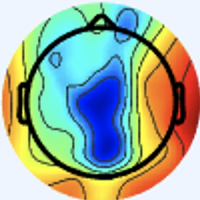

Data behind this chart, as committed beside it:
[239 245 254 255], [239 245 254 255], [239 245 254 255], [239 245 254 255], [239 245 254 255], [239 245 254 255], [239 245 254 255], [239 245 254 255], [239 245 254 255], [239 245 254 255], [239 245 254 255], [239 245 254 255], [239 245 254 255], [239 245 254 255], [239 245 254 255], [239 245 254 255], [239 245 254 255], [239 245 254 255], [239 245 254 255], [239 245 254 255], [239 245 254 255], [239 245 254 255], [239 245 254 255], [239 245 254 255]
[239 245 254 255], [239 245 254 255], [239 245 254 255], [239 245 254 255], [239 245 254 255], [239 245 254 255], [239 245 254 255], [239 245 254 255], [239 245 254 255], [239 245 254 255], [239 245 254 255], [239 245 254 255], [239 245 254 255], [239 245 254 255], [239 245 254 255], [239 245 254 255], [239 245 254 255], [239 245 254 255], [239 245 254 255], [239 245 254 255], [239 245 254 255], [239 245 254 255], [239 245 254 255], [239 245 254 255]
[239 245 254 255], [239 245 254 255], [239 245 254 255], [239 245 254 255], [239 245 254 255], [239 245 254 255], [239 245 254 255], [239 245 254 255], [239 245 254 255], [239 245 254 255], [239 245 254 255], [239 245 254 255], [239 245 254 255], [239 245 254 255], [239 245 254 255], [239 245 254 255], [239 245 254 255], [239 245 254 255], [239 245 254 255], [239 245 254 255], [239 245 254 255], [239 245 254 255], [239 245 254 255], [239 245 254 255]
[239 245 254 255], [239 245 254 255], [239 245 254 255], [239 245 254 255], [239 245 254 255], [239 245 254 255], [239 245 254 255], [239 245 254 255], [239 245 254 255], [239 245 254 255], [239 245 254 255], [239 245 254 255], [239 245 254 255], [239 245 254 255], [239 245 254 255], [239 245 254 255], [239 245 254 255], [239 245 254 255], [239 245 254 255], [239 245 254 255], [239 245 254 255], [239 245 254 255], [239 245 254 255], [239 245 254 255]
[239 245 254 255], [239 245 254 255], [239 245 254 255], [239 245 254 255], [239 245 254 255], [239 245 254 255], [239 245 254 255], [239 245 254 255], [239 245 254 255], [239 245 254 255], [239 245 254 255], [239 245 254 255], [239 245 254 255], [239 245 254 255], [239 245 254 255], [239 245 254 255], [239 245 254 255], [239 245 254 255], [239 245 254 255], [239 245 254 255], [239 245 254 255], [239 245 254 255], [239 245 254 255], [239 245 254 255]
[239 245 254 255], [239 245 254 255], [239 245 254 255], [239 245 254 255], [239 245 254 255], [239 245 254 255], [239 245 254 255], [239 245 254 255], [239 245 254 255], [239 245 254 255], [239 245 254 255], [239 245 254 255], [239 245 254 255], [239 245 254 255], [239 245 254 255], [239 245 254 255], [239 245 254 255], [239 245 254 255], [239 245 254 255], [239 245 254 255], [239 245 254 255], [239 245 254 255], [239 245 254 255], [239 245 254 255]
[239 245 254 255], [239 245 254 255], [239 245 254 255], [239 245 254 255], [239 245 254 255], [239 245 254 255], [239 245 254 255], [239 245 254 255], [239 245 254 255], [239 245 254 255], [239 245 254 255], [239 245 254 255], [239 245 254 255], [239 245 254 255], [239 245 254 255], [239 245 254 255], [239 245 254 255], [239 245 254 255], [239 245 254 255], [239 245 254 255], [239 245 254 255], [239 245 254 255], [239 245 254 255], [239 245 254 255]
[239 245 254 255], [239 245 254 255], [239 245 254 255], [239 245 254 255], [239 245 254 255], [239 245 254 255], [239 245 254 255], [239 245 254 255], [239 245 254 255], [239 245 254 255], [239 245 254 255], [239 245 254 255], [239 245 254 255], [239 245 254 255], [239 245 254 255], [239 245 254 255], [239 245 254 255], [239 245 254 255], [239 245 254 255], [239 245 254 255], [239 245 254 255], [239 245 254 255], [239 245 254 255], [239 245 254 255]
[239 245 254 255], [239 245 254 255], [239 245 254 255], [239 245 254 255], [239 245 254 255], [239 245 254 255], [239 245 254 255], [239 245 254 255], [239 245 254 255], [239 245 254 255], [239 245 254 255], [239 245 254 255], [239 245 254 255], [239 245 254 255], [239 245 254 255], [239 245 254 255], [239 245 254 255], [239 245 254 255], [239 245 254 255], [239 245 254 255], [239 245 254 255], [239 245 254 255], [239 245 254 255], [239 245 254 255]
[239 245 254 255], [239 245 254 255], [239 245 254 255], [239 245 254 255], [239 245 254 255], [239 245 254 255], [239 245 254 255], [239 245 254 255], [239 245 254 255], [239 245 254 255], [239 245 254 255], [239 245 254 255], [239 245 254 255], [239 245 254 255], [239 245 254 255], [239 245 254 255], [239 245 254 255], [239 245 254 255], [239 245 254 255], [239 245 254 255], [239 245 254 255], [239 245 254 255], [239 245 254 255], [239 245 254 255]
[239 245 254 255], [239 245 254 255], [239 245 254 255], [239 245 254 255], [239 245 254 255], [239 245 254 255], [239 245 254 255], [239 245 254 255], [239 245 254 255], [239 245 254 255], [239 245 254 255], [239 245 254 255], [239 245 254 255], [239 245 254 255], [239 245 254 255], [239 245 254 255], [239 245 254 255], [239 245 254 255], [239 245 254 255], [239 245 254 255], [239 245 254 255], [239 245 254 255], [239 245 254 255], [239 245 254 255]
[239 245 254 255], [239 245 254 255], [239 245 254 255], [239 245 254 255], [239 245 254 255], [239 245 254 255], [239 245 254 255], [239 245 254 255], [239 245 254 255], [239 245 254 255], [239 245 254 255], [239 245 254 255], [239 245 254 255], [239 245 254 255], [239 245 254 255], [239 245 254 255], [239 245 254 255], [239 245 254 255], [239 245 254 255], [239 245 254 255], [239 245 254 255], [239 245 254 255], [239 245 254 255], [239 245 254 255]
[239 245 254 255], [239 245 254 255], [239 245 254 255], [239 245 254 255], [239 245 254 255], [239 245 254 255], [239 245 254 255], [239 245 254 255], [239 245 254 255], [239 245 254 255], [239 245 254 255], [239 245 254 255], [239 245 254 255], [239 245 254 255], [239 245 254 255], [239 245 254 255], [239 245 254 255], [239 245 254 255], [239 245 254 255], [239 245 254 255], [239 245 254 255], [239 245 254 255], [239 245 254 255], [239 245 254 255]
[239 245 254 255], [239 245 254 255], [239 245 254 255], [239 245 254 255], [239 245 254 255], [239 245 254 255], [239 245 254 255], [239 245 254 255], [239 245 254 255], [239 245 254 255], [239 245 254 255], [239 245 254 255], [239 245 254 255], [239 245 254 255], [239 245 254 255], [239 245 254 255], [239 245 254 255], [239 245 254 255], [239 245 254 255], [239 245 254 255], [239 245 254 255], [239 245 254 255], [239 245 254 255], [239 245 254 255]
[239 245 254 255], [239 245 254 255], [239 245 254 255], [239 245 254 255], [239 245 254 255], [239 245 254 255], [239 245 254 255], [239 245 254 255], [239 245 254 255], [239 245 254 255], [239 245 254 255], [239 245 254 255], [239 245 254 255], [239 245 254 255], [239 245 254 255], [239 245 254 255], [239 245 254 255], [239 245 254 255], [239 245 254 255], [239 245 254 255], [239 245 254 255], [239 245 254 255], [239 245 254 255], [239 245 254 255]
[239 245 254 255], [239 245 254 255], [239 245 254 255], [239 245 254 255], [239 245 254 255], [239 245 254 255], [239 245 254 255], [239 245 254 255], [239 245 254 255], [239 245 254 255], [239 245 254 255], [239 245 254 255], [239 245 254 255], [239 245 254 255], [239 245 254 255], [239 245 254 255], [239 245 254 255], [239 245 254 255], [239 245 254 255], [239 245 254 255], [239 245 254 255], [239 245 254 255], [239 245 254 255], [239 245 254 255]
[239 245 254 255], [239 245 254 255], [239 245 254 255], [239 245 254 255], [239 245 254 255], [239 245 254 255], [239 245 254 255], [239 245 254 255], [239 245 254 255], [239 245 254 255], [239 245 254 255], [239 245 254 255], [239 245 254 255], [239 245 254 255], [239 245 254 255], [239 245 254 255], [239 245 254 255], [239 245 254 255], [239 245 254 255], [239 245 254 255], [239 245 254 255], [239 245 254 255], [239 245 254 255], [239 245 254 255]
[239 245 254 255], [239 245 254 255], [239 245 254 255], [239 245 254 255], [239 245 254 255], [239 245 254 255], [239 245 254 255], [239 245 254 255], [239 245 254 255], [239 245 254 255], [239 245 254 255], [239 245 254 255], [239 245 254 255], [239 245 254 255], [239 245 254 255], [239 245 254 255], [239 245 254 255], [239 245 254 255], [239 245 254 255], [239 245 254 255], [239 245 254 255], [239 245 254 255], [239 245 254 255], [239 245 254 255]
[239 245 254 255], [239 245 254 255], [239 245 254 255], [239 245 254 255], [239 245 254 255], [239 245 254 255], [239 245 254 255], [239 245 254 255], [239 245 254 255], [239 245 254 255], [239 245 254 255], [239 245 254 255], [239 245 254 255], [239 245 254 255], [239 245 254 255], [239 245 254 255], [239 245 254 255], [239 245 254 255], [239 245 254 255], [239 245 254 255], [239 245 254 255], [239 245 254 255], [239 245 254 255], [239 245 254 255]
[239 245 254 255], [239 245 254 255], [239 245 254 255], [239 245 254 255], [239 245 254 255], [239 245 254 255], [239 245 254 255], [239 245 254 255], [239 245 254 255], [239 245 254 255], [239 245 254 255], [239 245 254 255], [239 245 254 255], [239 245 254 255], [239 245 254 255], [239 245 254 255], [239 245 254 255], [239 245 254 255], [239 245 254 255], [239 245 254 255], [239 245 254 255], [239 245 254 255], [239 245 254 255], [239 245 254 255]
[239 245 254 255], [239 245 254 255], [239 245 254 255], [239 245 254 255], [239 245 254 255], [239 245 254 255], [239 245 254 255], [239 245 254 255], [239 245 254 255], [239 245 254 255], [239 245 254 255], [239 245 254 255], [239 245 254 255], [239 245 254 255], [239 245 254 255], [239 245 254 255], [239 245 254 255], [239 245 254 255], [239 245 254 255], [239 245 254 255], [239 245 254 255], [239 245 254 255], [239 245 254 255], [239 245 254 255]
[239 245 254 255], [239 245 254 255], [239 245 254 255], [239 245 254 255], [239 245 254 255], [239 245 254 255], [239 245 254 255], [239 245 254 255], [239 245 254 255], [239 245 254 255], [239 245 254 255], [239 245 254 255], [239 245 254 255], [239 245 254 255], [239 245 254 255], [239 245 254 255], [239 245 254 255], [239 245 254 255], [239 245 254 255], [239 245 254 255], [239 245 254 255], [239 245 254 255], [239 245 254 255], [239 245 254 255]
[239 245 254 255], [239 245 254 255], [239 245 254 255], [239 245 254 255], [239 245 254 255], [239 245 254 255], [239 245 254 255], [239 245 254 255], [239 245 254 255], [239 245 254 255], [239 245 254 255], [239 245 254 255], [239 245 254 255], [239 245 254 255], [239 245 254 255], [239 245 254 255], [239 245 254 255], [239 245 254 255], [239 245 254 255], [239 245 254 255], [239 245 254 255], [239 245 254 255], [239 245 254 255], [239 245 254 255]
[239 245 254 255], [239 245 254 255], [239 245 254 255], [239 245 254 255], [239 245 254 255], [239 245 254 255], [239 245 254 255], [239 245 254 255], [239 245 254 255], [239 245 254 255], [239 245 254 255], [239 245 254 255], [239 245 254 255], [239 245 254 255], [239 245 254 255], [239 245 254 255], [239 245 254 255], [239 245 254 255], [239 245 254 255], [239 245 254 255], [239 245 254 255], [239 245 254 255], [239 245 254 255], [239 245 254 255]
[239 245 254 255], [239 245 254 255], [239 245 254 255], [239 245 254 255], [239 245 254 255], [239 245 254 255], [239 245 254 255], [239 245 254 255], [239 245 254 255], [239 245 254 255], [239 245 254 255], [239 245 254 255], [239 245 254 255], [239 245 254 255], [239 245 254 255], [239 245 254 255], [239 245 254 255], [239 245 254 255], [239 245 254 255], [239 245 254 255], [239 245 254 255], [239 245 254 255], [239 245 254 255], [239 245 254 255]
[239 245 254 255], [239 245 254 255], [239 245 254 255], [239 245 254 255], [239 245 254 255], [239 245 254 255], [239 245 254 255], [239 245 254 255], [239 245 254 255], [239 245 254 255], [239 245 254 255], [239 245 254 255], [239 245 254 255], [239 245 254 255], [239 245 254 255], [239 245 254 255], [239 245 254 255], [239 245 254 255], [239 245 254 255], [239 245 254 255], [239 245 254 255], [239 245 254 255], [239 245 254 255], [239 245 254 255]
[239 245 254 255], [239 245 254 255], [239 245 254 255], [239 245 254 255], [239 245 254 255], [239 245 254 255], [239 245 254 255], [239 245 254 255], [239 245 254 255], [239 245 254 255], [239 245 254 255], [239 245 254 255], [239 245 254 255], [239 245 254 255], [239 245 254 255], [239 245 254 255], [239 245 254 255], [239 245 254 255], [239 245 254 255], [239 245 254 255], [239 245 254 255], [239 245 254 255], [239 245 254 255], [239 245 254 255]
[239 245 254 255], [239 245 254 255], [239 245 254 255], [239 245 254 255], [239 245 254 255], [239 245 254 255], [239 245 254 255], [239 245 254 255], [239 245 254 255], [239 245 254 255], [239 245 254 255], [239 245 254 255], [239 245 254 255], [239 245 254 255], [239 245 254 255], [239 245 254 255], [239 245 254 255], [239 245 254 255], [239 245 254 255], [239 245 254 255], [239 245 254 255], [239 245 254 255], [239 245 254 255], [239 245 254 255]
[239 245 254 255], [239 245 254 255], [239 245 254 255], [239 245 254 255], [239 245 254 255], [239 245 254 255], [239 245 254 255], [239 245 254 255], [239 245 254 255], [239 245 254 255], [239 245 254 255], [239 245 254 255], [239 245 254 255], [239 245 254 255], [239 245 254 255], [239 245 254 255], [239 245 254 255], [239 245 254 255], [239 245 254 255], [239 245 254 255], [239 245 254 255], [239 245 254 255], [239 245 254 255], [239 245 254 255]
[239 245 254 255], [239 245 254 255], [239 245 254 255], [239 245 254 255], [239 245 254 255], [239 245 254 255], [239 245 254 255], [239 245 254 255], [239 245 254 255], [239 245 254 255], [239 245 254 255], [239 245 254 255], [239 245 254 255], [239 245 254 255], [239 245 254 255], [239 245 254 255], [239 245 254 255], [239 245 254 255], [239 245 254 255], [239 245 254 255], [239 245 254 255], [239 245 254 255], [239 245 254 255], [239 245 254 255]
[239 245 254 255], [239 245 254 255], [239 245 254 255], [239 245 254 255], [239 245 254 255], [239 245 254 255], [239 245 254 255], [239 245 254 255], [239 245 254 255], [239 245 254 255], [239 245 254 255], [239 245 254 255], [239 245 254 255], [239 245 254 255], [239 245 254 255], [239 245 254 255], [239 245 254 255], [239 245 254 255], [239 245 254 255], [239 245 254 255], [239 245 254 255], [239 245 254 255], [239 245 254 255], [239 245 254 255]
[239 245 254 255], [239 245 254 255], [239 245 254 255], [239 245 254 255], [239 245 254 255], [239 245 254 255], [239 245 254 255], [239 245 254 255], [239 245 254 255], [239 245 254 255], [239 245 254 255], [239 245 254 255], [239 245 254 255], [239 245 254 255], [239 245 254 255], [239 245 254 255], [239 245 254 255], [239 245 254 255], [239 245 254 255], [239 245 254 255], [239 245 254 255], [239 245 254 255], [239 245 254 255], [239 245 254 255]
[239 245 254 255], [239 245 254 255], [239 245 254 255], [239 245 254 255], [239 245 254 255], [239 245 254 255], [239 245 254 255], [239 245 254 255], [239 245 254 255], [239 245 254 255], [239 245 254 255], [239 245 254 255], [239 245 254 255], [239 245 254 255], [239 245 254 255], [239 245 254 255], [239 245 254 255], [239 245 254 255], [239 245 254 255], [239 245 254 255], [239 245 254 255], [239 245 254 255], [239 245 254 255], [239 245 254 255]
[239 245 254 255], [239 245 254 255], [239 245 254 255], [239 245 254 255], [239 245 254 255], [239 245 254 255], [239 245 254 255], [239 245 254 255], [239 245 254 255], [239 245 254 255], [239 245 254 255], [239 245 254 255], [239 245 254 255], [239 245 254 255], [239 245 254 255], [239 245 254 255], [239 245 254 255], [239 245 254 255], [239 245 254 255], [239 245 254 255], [239 245 254 255], [239 245 254 255], [239 245 254 255], [239 245 254 255]
[239 245 254 255], [239 245 254 255], [239 245 254 255], [239 245 254 255], [239 245 254 255], [239 245 254 255], [239 245 254 255], [239 245 254 255], [239 245 254 255], [239 245 254 255], [239 245 254 255], [239 245 254 255], [239 245 254 255], [239 245 254 255], [239 245 254 255], [239 245 254 255], [239 245 254 255], [239 245 254 255], [239 245 254 255], [239 245 254 255], [239 245 254 255], [239 245 254 255], [239 245 254 255], [239 245 254 255]
[239 245 254 255], [239 245 254 255], [239 245 254 255], [239 245 254 255], [239 245 254 255], [239 245 254 255], [239 245 254 255], [239 245 254 255], [239 245 254 255], [239 245 254 255], [239 245 254 255], [239 245 254 255], [239 245 254 255], [239 245 254 255], [239 245 254 255], [239 245 254 255], [239 245 254 255], [239 245 254 255], [239 245 254 255], [239 245 254 255], [239 245 254 255], [239 245 254 255], [239 245 254 255], [239 245 254 255]
[239 245 254 255], [239 245 254 255], [239 245 254 255], [239 245 254 255], [239 245 254 255], [239 245 254 255], [239 245 254 255], [239 245 254 255], [239 245 254 255], [239 245 254 255], [239 245 254 255], [239 245 254 255], [239 245 254 255], [239 245 254 255], [239 245 254 255], [239 245 254 255], [239 245 254 255], [239 245 254 255], [239 245 254 255], [239 245 254 255], [239 245 254 255], [239 245 254 255], [239 245 254 255], [239 245 254 255]
[239 245 254 255], [239 245 254 255], [239 245 254 255], [239 245 254 255], [239 245 254 255], [239 245 254 255], [239 245 254 255], [239 245 254 255], [239 245 254 255], [239 245 254 255], [239 245 254 255], [239 245 254 255], [239 245 254 255], [239 245 254 255], [239 245 254 255], [239 245 254 255], [239 245 254 255], [239 245 254 255], [239 245 254 255], [239 245 254 255], [239 245 254 255], [239 245 254 255], [240 246 254 255], [240 246 254 255]
[239 245 254 255], [239 245 254 255], [239 245 254 255], [239 245 254 255], [239 245 254 255], [239 245 254 255], [239 245 254 255], [239 245 254 255], [239 245 254 255], [239 245 254 255], [239 245 254 255], [239 245 254 255], [239 245 254 255], [239 245 254 255], [239 245 254 255], [239 245 254 255], [239 245 254 255], [239 245 254 255], [239 245 254 255], [239 245 254 255], [239 245 253 255], [239 245 254 255], [245 248 254 255], [244 250 254 255]
[239 245 254 255], [239 245 254 255], [239 245 254 255], [239 245 254 255], [239 245 254 255], [239 245 254 255], [239 245 254 255], [239 245 254 255], [239 245 254 255], [239 245 254 255], [239 245 254 255], [239 245 254 255], [239 245 254 255], [239 245 254 255], [239 245 254 255], [239 245 254 255], [239 245 254 255], [239 245 254 255], [239 245 254 255], [239 245 254 255], [240 246 254 255], [239 245 254 255], [235 239 254 255], [229 237 231 255]
[239 245 254 255], [239 245 254 255], [239 245 254 255], [239 245 254 255], [239 245 254 255], [239 245 254 255], [239 245 254 255], [239 245 254 255], [239 245 254 255], [239 245 254 255], [239 245 254 255], [239 245 254 255], [239 245 254 255], [239 245 254 255], [239 245 254 255], [239 245 254 255], [239 245 254 255], [239 245 254 255], [239 245 254 255], [239 245 254 255], [243 248 254 255], [236 243 253 255], [203 214 205 255], [183 202 153 255]
[239 245 254 255], [239 245 254 255], [239 245 254 255], [239 245 254 255], [239 245 254 255], [239 245 254 255], [239 245 254 255], [239 245 254 255], [239 245 254 255], [239 245 254 255], [239 245 254 255], [239 245 254 255], [239 245 254 255], [239 245 254 255], [239 245 254 255], [239 245 254 255], [239 245 254 255], [239 245 254 255], [239 245 254 255], [239 245 254 255], [246 250 254 255], [233 240 243 255], [177 191 161 255], [144 167  96 255]
[239 245 254 255], [239 245 254 255], [239 245 254 255], [239 245 254 255], [239 245 254 255], [239 245 254 255], [239 245 254 255], [239 245 254 255], [239 245 254 255], [239 245 254 255], [239 245 254 255], [239 245 254 255], [239 245 254 255], [239 245 254 255], [239 245 254 255], [239 245 254 255], [239 245 254 255], [239 245 254 255], [239 245 254 255], [239 245 254 255], [248 251 253 255], [232 237 223 255], [160 171 134 255], [120 141  71 255]
[239 245 254 255], [239 245 254 255], [239 245 254 255], [239 245 254 255], [239 245 254 255], [239 245 254 255], [239 245 254 255], [239 245 254 255], [239 245 254 255], [239 245 254 255], [239 245 254 255], [239 245 254 255], [239 245 254 255], [239 245 254 255], [239 245 254 255], [239 245 254 255], [239 245 254 255], [239 245 254 255], [239 245 254 255], [239 245 250 255], [247 252 221 255], [229 236 178 255], [150 162 106 255], [107 126  59 255]
[239 245 254 255], [239 245 254 255], [239 245 254 255], [239 245 254 255], [239 245 254 255], [239 245 254 255], [239 245 254 255], [239 245 254 255], [239 245 254 255], [239 245 254 255], [239 245 254 255], [239 245 254 255], [239 245 254 255], [239 245 254 255], [239 245 254 255], [239 245 254 255], [239 245 254 255], [239 245 254 255], [240 243 254 255], [238 243 240 255], [241 253 162 255], [223 243 105 255], [149 166  74 255], [109 128  63 255]
[239 245 254 255], [239 245 254 255], [239 245 254 255], [239 245 254 255], [239 245 254 255], [239 245 254 255], [239 245 254 255], [239 245 254 255], [239 245 254 255], [239 245 254 255], [239 245 254 255], [239 245 254 255], [239 245 254 255], [239 245 254 255], [239 245 254 255], [239 245 254 255], [239 245 254 255], [239 245 253 255], [240 243 242 255], [239 243 203 255], [239 253 118 255], [220 246  82 255], [147 166  61 255], [108 126  65 255]
[239 245 254 255], [239 245 254 255], [239 245 254 255], [239 245 254 255], [239 245 254 255], [239 245 254 255], [239 245 254 255], [239 245 254 255], [239 245 254 255], [239 245 254 255], [239 245 254 255], [239 245 254 255], [239 245 254 255], [239 245 254 255], [239 245 254 255], [239 245 254 255], [239 244 254 255], [239 245 254 255], [243 247 191 255], [242 249 132 255], [241 253  97 255], [219 244  83 255], [139 156  61 255], [ 97 112  62 255]
[239 245 254 255], [239 245 254 255], [239 245 254 255], [239 245 254 255], [239 245 254 255], [239 245 254 255], [239 245 254 255], [239 245 254 255], [239 245 254 255], [239 245 254 255], [239 245 254 255], [239 245 254 255], [239 245 254 255], [239 245 254 255], [239 245 254 255], [239 245 254 255], [239 245 254 255], [239 246 237 255], [244 250 146 255], [245 253  93 255], [242 253  88 255], [219 243  85 255], [134 150  63 255], [ 91 104  61 255]
[239 245 254 255], [239 245 254 255], [239 245 254 255], [239 245 254 255], [239 245 254 255], [239 245 254 255], [239 245 254 255], [239 245 254 255], [239 245 254 255], [239 245 254 255], [239 245 254 255], [239 245 254 255], [239 245 254 255], [239 245 254 255], [239 245 254 255], [239 245 252 255], [239 247 238 255], [239 248 198 255], [245 251 116 255], [246 253  85 255], [242 253  85 255], [218 243  85 255], [135 151  64 255], [ 93 106  61 255]
[239 245 254 255], [239 245 254 255], [239 245 254 255], [239 245 254 255], [239 245 254 255], [239 245 254 255], [239 245 254 255], [239 245 254 255], [239 245 254 255], [239 245 254 255], [239 245 254 255], [239 245 254 255], [239 245 254 255], [239 245 254 255], [239 245 254 255], [239 245 250 255], [240 247 201 255], [242 249 145 255], [247 251  95 255], [247 253  84 255], [243 253  85 255], [219 243  85 255], [133 148  64 255], [ 89 102  61 255]
[239 245 254 255], [239 245 254 255], [239 245 254 255], [239 245 254 255], [239 245 254 255], [239 245 254 255], [239 245 254 255], [239 245 254 255], [239 245 254 255], [239 245 254 255], [239 245 254 255], [239 245 254 255], [239 245 253 255], [239 245 254 255], [238 245 254 255], [239 246 254 255], [244 247 153 255], [249 249  91 255], [251 251  84 255], [249 253  84 255], [246 253  85 255], [220 243  84 255], [125 138  60 255], [ 77  86  57 255]
[239 245 254 255], [239 245 254 255], [239 245 254 255], [239 245 254 255], [239 245 254 255], [239 245 254 255], [239 245 254 255], [239 245 254 255], [239 245 254 255], [239 245 254 255], [239 245 254 255], [239 245 254 255], [239 245 254 255], [239 245 254 255], [239 244 254 255], [241 245 226 255], [248 246 116 255], [252 249  83 255], [254 251  84 255], [250 253  84 255], [247 253  86 255], [221 243  84 255], [121 132  58 255], [ 70  77  56 255]
[239 245 254 255], [239 245 254 255], [239 245 254 255], [239 245 254 255], [239 245 254 255], [239 245 254 255], [239 245 254 255], [239 245 254 255], [239 245 254 255], [239 245 254 255], [239 245 254 255], [239 245 254 255], [238 246 254 255], [239 246 253 255], [243 242 208 255], [246 240 151 255], [250 245  95 255], [252 250  83 255], [253 252  84 255], [250 253  84 255], [247 253  86 255], [220 243  84 255], [121 132  58 255], [ 71  77  56 255]
[239 245 254 255], [239 245 254 255], [239 245 254 255], [239 245 254 255], [239 245 254 255], [239 245 254 255], [239 245 254 255], [239 245 254 255], [239 245 254 255], [239 245 254 255], [239 245 254 255], [239 245 254 255], [238 245 254 255], [240 243 240 255], [246 239 160 255], [251 238 100 255], [252 244  85 255], [252 250  83 255], [253 252  84 255], [250 253  84 255], [247 253  86 255], [220 243  84 255], [122 133  58 255], [ 72  78  56 255]
[239 245 254 255], [239 245 254 255], [239 245 254 255], [239 245 254 255], [239 245 254 255], [239 245 254 255], [239 245 254 255], [239 245 254 255], [239 245 254 255], [239 245 254 255], [239 245 254 255], [239 245 253 255], [239 241 248 255], [241 238 214 255], [247 235 123 255], [252 236  81 255], [254 243  81 255], [253 249  83 255], [253 251  84 255], [250 253  84 255], [247 253  86 255], [220 243  84 255], [123 134  58 255], [ 73  80  56 255]
[239 245 254 255], [239 245 254 255], [239 245 254 255], [239 245 254 255], [239 245 254 255], [239 245 254 255], [239 245 254 255], [239 245 254 255], [239 245 254 255], [239 245 254 255], [239 246 254 255], [239 244 251 255], [240 237 222 255], [243 232 171 255], [248 231  97 255], [252 235  79 255], [253 242  81 255], [254 249  83 255], [254 251  84 255], [251 253  84 255], [247 253  86 255], [221 243  84 255], [120 131  58 255], [ 69  75  55 255]
[239 245 254 255], [239 245 254 255], [239 245 254 255], [239 245 254 255], [239 245 254 255], [239 245 254 255], [239 245 254 255], [239 245 254 255], [239 245 254 255], [239 245 254 255], [239 247 254 255], [239 245 251 255], [242 233 180 255], [246 226 115 255], [250 228  83 255], [252 235  79 255], [254 243  81 255], [254 249  83 255], [254 252  84 255], [252 253  84 255], [251 253  86 255], [222 242  83 255], [113 120  55 255], [ 57  60  53 255]
[239 245 254 255], [239 245 254 255], [239 245 254 255], [239 245 254 255], [239 245 254 255], [239 245 254 255], [239 245 254 255], [239 245 254 255], [239 245 254 255], [239 245 254 255], [238 246 254 255], [240 243 238 255], [243 228 143 255], [248 220  83 255], [250 226  77 255], [252 235  79 255], [253 242  81 255], [254 248  83 255], [255 252  84 255], [253 253  84 255], [252 253  85 255], [223 242  83 255], [112 117  53 255], [ 54  56  52 255]
[239 245 254 255], [239 245 254 255], [239 245 254 255], [239 245 254 255], [239 245 254 255], [239 245 254 255], [239 245 254 255], [239 245 254 255], [239 245 254 255], [239 245 253 255], [240 243 248 255], [241 237 211 255], [245 222 116 255], [249 214  74 255], [250 224  75 255], [251 234  78 255], [253 240  80 255], [254 245  82 255], [255 251  83 255], [253 253  84 255], [252 253  85 255], [223 242  83 255], [119 126  54 255], [ 66  69  52 255]
[239 245 254 255], [239 245 254 255], [239 245 254 255], [239 245 254 255], [239 245 254 255], [239 245 254 255], [239 245 254 255], [239 245 254 255], [239 246 254 255], [239 244 251 255], [241 239 224 255], [243 231 175 255], [246 217  96 255], [248 211  72 255], [250 222  75 255], [251 233  78 255], [253 239  80 255], [254 244  82 255], [255 250  83 255], [253 253  84 255], [251 253  85 255], [224 243  83 255], [127 136  56 255], [ 78  82  52 255]
[239 245 254 255], [239 245 254 255], [239 245 254 255], [239 245 254 255], [239 245 254 255], [239 245 254 255], [239 245 254 255], [239 245 254 255], [238 246 254 255], [240 244 248 255], [243 235 193 255], [246 226 133 255], [247 214  84 255], [248 211  72 255], [250 222  75 255], [251 234  78 255], [253 239  80 255], [254 244  82 255], [255 250  83 255], [253 253  84 255], [250 253  85 255], [224 244  83 255], [136 145  58 255], [ 91  96  54 255]
... 139 more rows
